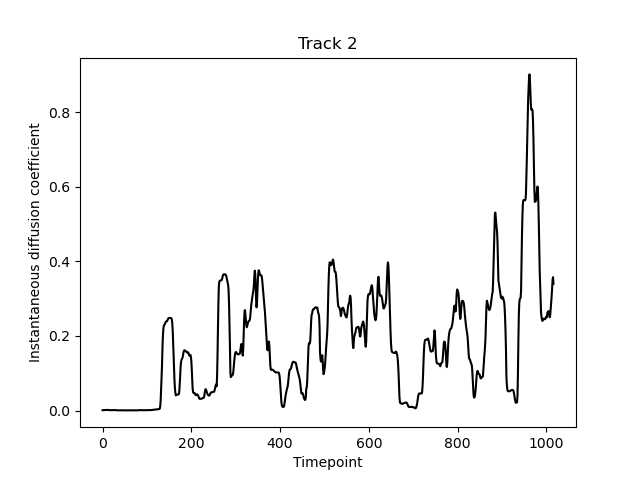

The data file committed next to this chart (first rows):
PeakID, Timepoint, Amplitude, Position (px), Sigma (px), Instantaneous diffusion coefficient
2, 0, 2.321, 38.29, 3.735, 0.001059
4, 1, 2.554, 38.37, 3.607, 0.001034
7, 2, 3.072, 38.61, 3.518, 0.001055
10, 3, 3.467, 38.82, 3.547, 0.001128
13, 4, 3.575, 38.78, 3.606, 0.001288
17, 5, 3.621, 38.5, 3.634, 0.001512
20, 6, 3.729, 38.22, 3.61, 0.001716
23, 7, 3.859, 38.03, 3.597, 0.001829
26, 8, 4.036, 37.95, 3.598, 0.00182
29, 9, 4.276, 37.89, 3.607, 0.001751
31, 10, 4.499, 37.76, 3.597, 0.001674
34, 11, 4.687, 37.68, 3.57, 0.001603
37, 12, 4.823, 37.65, 3.57, 0.001541
40, 13, 4.843, 37.6, 3.599, 0.001481
43, 14, 4.711, 37.56, 3.639, 0.001425
46, 15, 4.567, 37.44, 3.639, 0.00138
49, 16, 4.563, 37.25, 3.551, 0.001361
52, 17, 4.611, 37.07, 3.443, 0.001356
55, 18, 4.648, 36.86, 3.395, 0.001329
58, 19, 4.767, 36.54, 3.388, 0.001231
61, 20, 5.004, 36.23, 3.368, 0.001122
64, 21, 5.156, 36.02, 3.34, 0.001099
67, 22, 5.169, 35.94, 3.339, 0.001205
70, 23, 5.168, 36.02, 3.364, 0.00137
73, 24, 5.036, 36.1, 3.393, 0.001463
76, 25, 4.716, 36.02, 3.436, 0.001485
79, 26, 4.463, 35.9, 3.458, 0.001485
82, 27, 4.349, 35.87, 3.423, 0.001478
85, 28, 4.34, 35.94, 3.337, 0.00146
88, 29, 4.458, 36.07, 3.274, 0.001413
91, 30, 4.631, 36.14, 3.272, 0.001311
94, 31, 4.769, 36.14, 3.27, 0.001157
97, 32, 4.852, 36.16, 3.289, 0.000981
100, 33, 4.844, 36.2, 3.327, 0.000813
103, 34, 4.771, 36.15, 3.427, 0.0007021
106, 35, 4.775, 35.95, 3.576, 0.0006859
109, 36, 4.848, 35.64, 3.68, 0.0007234
112, 37, 4.901, 35.26, 3.807, 0.0007582
114, 38, 4.705, 35.06, 3.851, 0.000785
116, 39, 4.222, 35.15, 3.874, 0.000807
118, 40, 3.814, 35.29, 3.884, 0.0008213
120, 41, 3.582, 35.33, 3.779, 0.0008339
123, 42, 3.634, 35.39, 3.589, 0.0008313
124, 43, 3.785, 35.43, 3.432, 0.0008191
127, 44, 3.982, 35.47, 3.291, 0.0008125
128, 45, 4.275, 35.47, 3.209, 0.0008145
130, 46, 4.417, 35.45, 3.204, 0.0008135
132, 47, 4.369, 35.53, 3.268, 0.0008191
134, 48, 4.246, 35.65, 3.446, 0.0008227
137, 49, 4.191, 35.76, 3.661, 0.000781
139, 50, 4.224, 35.91, 3.784, 0.0006861
141, 51, 4.346, 36.04, 3.777, 0.0006044
142, 52, 4.618, 36.09, 3.658, 0.0005782
144, 53, 4.886, 36.16, 3.483, 0.0005785
146, 54, 4.907, 36.25, 3.312, 0.0005612
148, 55, 4.668, 36.33, 3.205, 0.0005524
150, 56, 4.3, 36.38, 3.19, 0.0005541
152, 57, 4.027, 36.33, 3.24, 0.0005534
154, 58, 4.004, 36.24, 3.295, 0.0005838
156, 59, 4.018, 36.2, 3.347, 0.0006666
... 957 more rows
